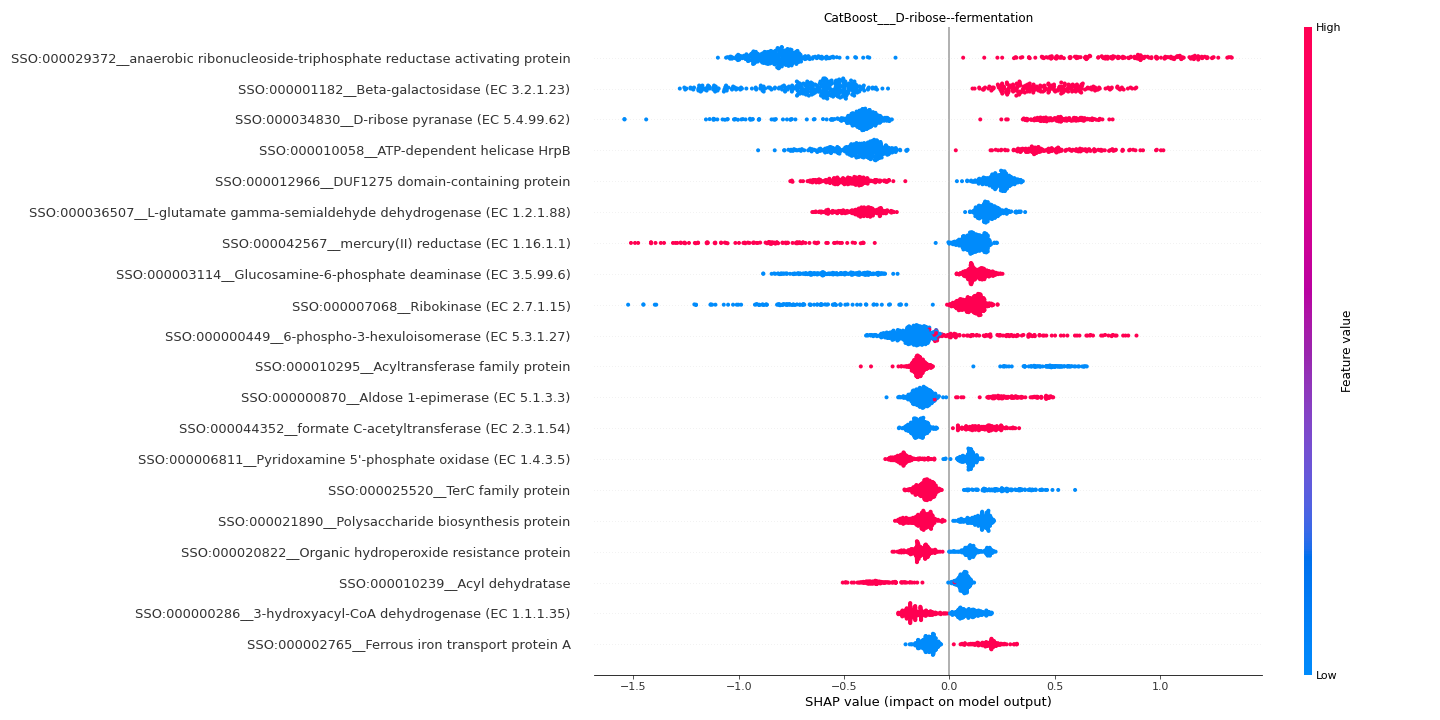

Values plotted in this chart, from the file beside it:
feature	importance
SSO:000029372__anaerobic ribonucleoside-…	0.8174
SSO:000001182__Beta-galactosidase (EC 3.…	0.5962
SSO:000034830__D-ribose pyranase (EC 5.4…	0.48
SSO:000010058__ATP-dependent helicase Hr…	0.4533
SSO:000012966__DUF1275 domain-containing…	0.3381
SSO:000036507__L-glutamate gamma-semiald…	0.2887
SSO:000042567__mercury(II) reductase (EC…	0.2748
SSO:000003114__Glucosamine-6-phosphate d…	0.2651
SSO:000007068__Ribokinase (EC 2.7.1.15)	0.2208
SSO:000000449__6-phospho-3-hexuloisomera…	0.2019
SSO:000010295__Acyltransferase family pr…	0.1938
SSO:000000870__Aldose 1-epimerase (EC 5.…	0.1629
SSO:000044352__formate C-acetyltransfera…	0.1514
SSO:000006811__Pyridoxamine 5'-phosphate…	0.1457
SSO:000025520__TerC family protein	0.1426
SSO:000021890__Polysaccharide biosynthes…	0.14
SSO:000020822__Organic hydroperoxide res…	0.1303
SSO:000010239__Acyl dehydratase	0.1272
SSO:000000286__3-hydroxyacyl-CoA dehydro…	0.1258
SSO:000002765__Ferrous iron transport pr…	0.1217
